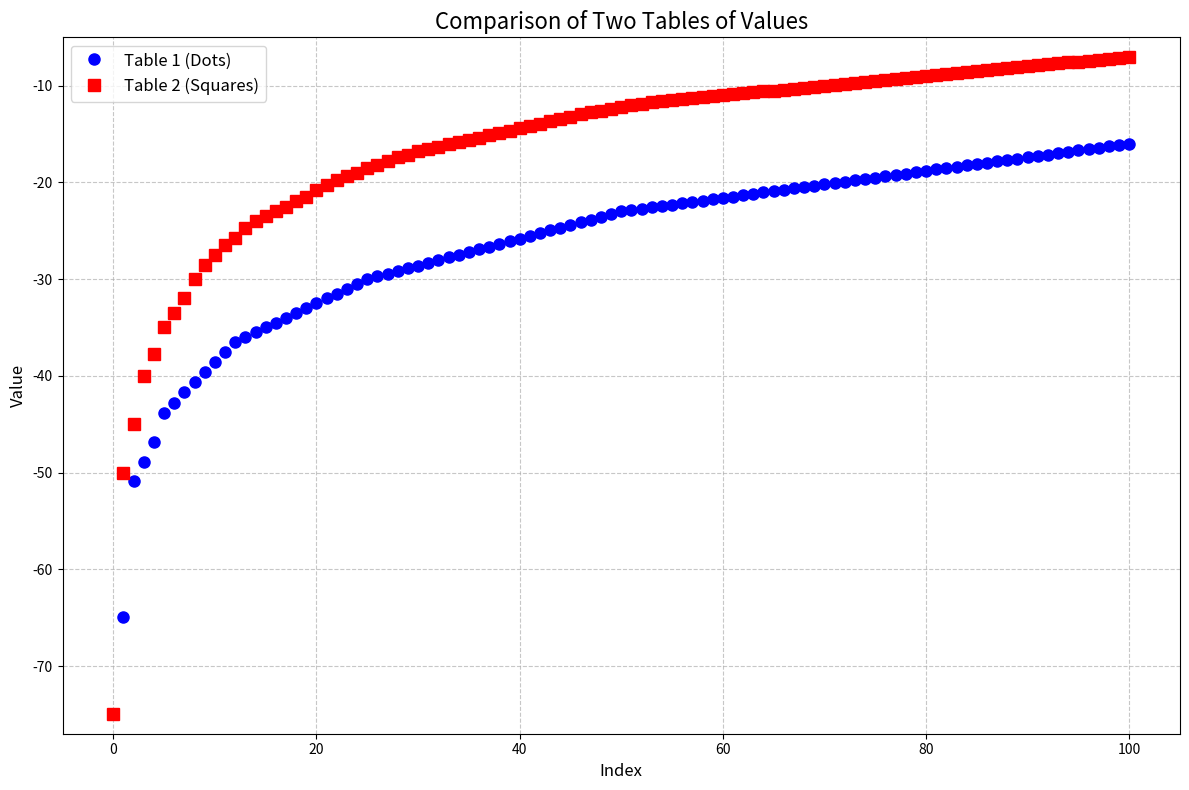

Source code (Python):
import matplotlib.pyplot as plt
import numpy as np

# Define the tables
Table1 = [-75, -64.96, -50.92, -48.88, -46.84, -43.8, -42.76, -41.72, -40.68, -39.64,
        -38.6, -37.56, -36.52, -36, -35.5, -35, -34.5, -34, -33.5, -33,
        -32.5, -32, -31.5, -31, -30.5, -30, -29.72, -29.44, -29.16, -28.88,
        -28.6, -28.32, -28.04, -27.76, -27.48, -27.2, -26.92, -26.64, -26.36, -26.08,
        -25.8, -25.52, -25.24, -24.96, -24.68, -24.4, -24.12, -23.84, -23.56, -23.28,
        -23, -22.86, -22.72, -22.58, -22.44, -22.3, -22.16, -22.02, -21.88, -21.74,
        -21.6, -21.46, -21.32, -21.18, -21.04, -20.9, -20.76, -20.62, -20.48, -20.34,
        -20.2, -20.06, -19.92, -19.78, -19.64, -19.5, -19.36, -19.22, -19.08, -18.94,
        -18.8, -18.66, -18.52, -18.38, -18.24, -18.1, -17.96, -17.82, -17.68, -17.54,
        -17.4, -17.26, -17.12, -16.98, -16.84, -16.7, -16.56, -16.42, -16.28, -16.14,
        -16.0]

Table2 = [-75, -50, -45, -40, -37.75, -35, -33.5, -32, -30, -28.5,
        -27.5, -26.5, -25.75, -24.75, -24, -23.5, -23, -22.5, -21.9, -21.5,
        -20.8, -20.3, -19.8, -19.3, -19, -18.5, -18.2, -17.8, -17.4, -17.2,
        -16.8, -16.56, -16.32, -16.08, -15.84, -15.6, -15.36, -15.12, -14.88, -14.64,
        -14.4, -14.16, -13.92, -13.68, -13.44, -13.2, -12.96, -12.75, -12.6, -12.4,
        -12.25, -12, -11.85, -11.7, -11.6, -11.5, -11.4, -11.3, -11.2, -11.1,
        -11, -10.9, -10.8, -10.7, -10.6, -10.5, -10.4, -10.3, -10.2, -10.1,
        -10, -9.9, -9.8, -9.7, -9.6, -9.5, -9.4, -9.3, -9.2, -9.1,
        -9, -8.9, -8.8, -8.7, -8.6, -8.5, -8.4, -8.3, -8.2, -8.1,
        -8, -7.9, -7.8, -7.7, -7.6, -7.5, -7.4, -7.3, -7.2, -7.1,
        -7.0]

# Create x values (indices) for each table
x1 = list(range(len(Table1)))
x2 = list(range(len(Table2)))

# Create the figure and axis
plt.figure(figsize=(12, 8))

# Plot Table1 as dots (circles)
plt.plot(x1, Table1, 'o', color='blue', markersize=8, label='Table 1 (Dots)')

# Plot Table2 as squares
plt.plot(x2, Table2, 's', color='red', markersize=8, label='Table 2 (Squares)')

# Add title and labels
plt.title('Comparison of Two Tables of Values', fontsize=16)
plt.xlabel('Index', fontsize=12)
plt.ylabel('Value', fontsize=12)

# Add a grid for better readability
plt.grid(True, linestyle='--', alpha=0.7)

# Add a legend
plt.legend(fontsize=12)

# Adjust the y-axis limits to show all data clearly
plt.ylim(min(min(Table1), min(Table2)) - 2, max(max(Table1), max(Table2)) + 2)

# Show the plot
plt.tight_layout()
plt.show()